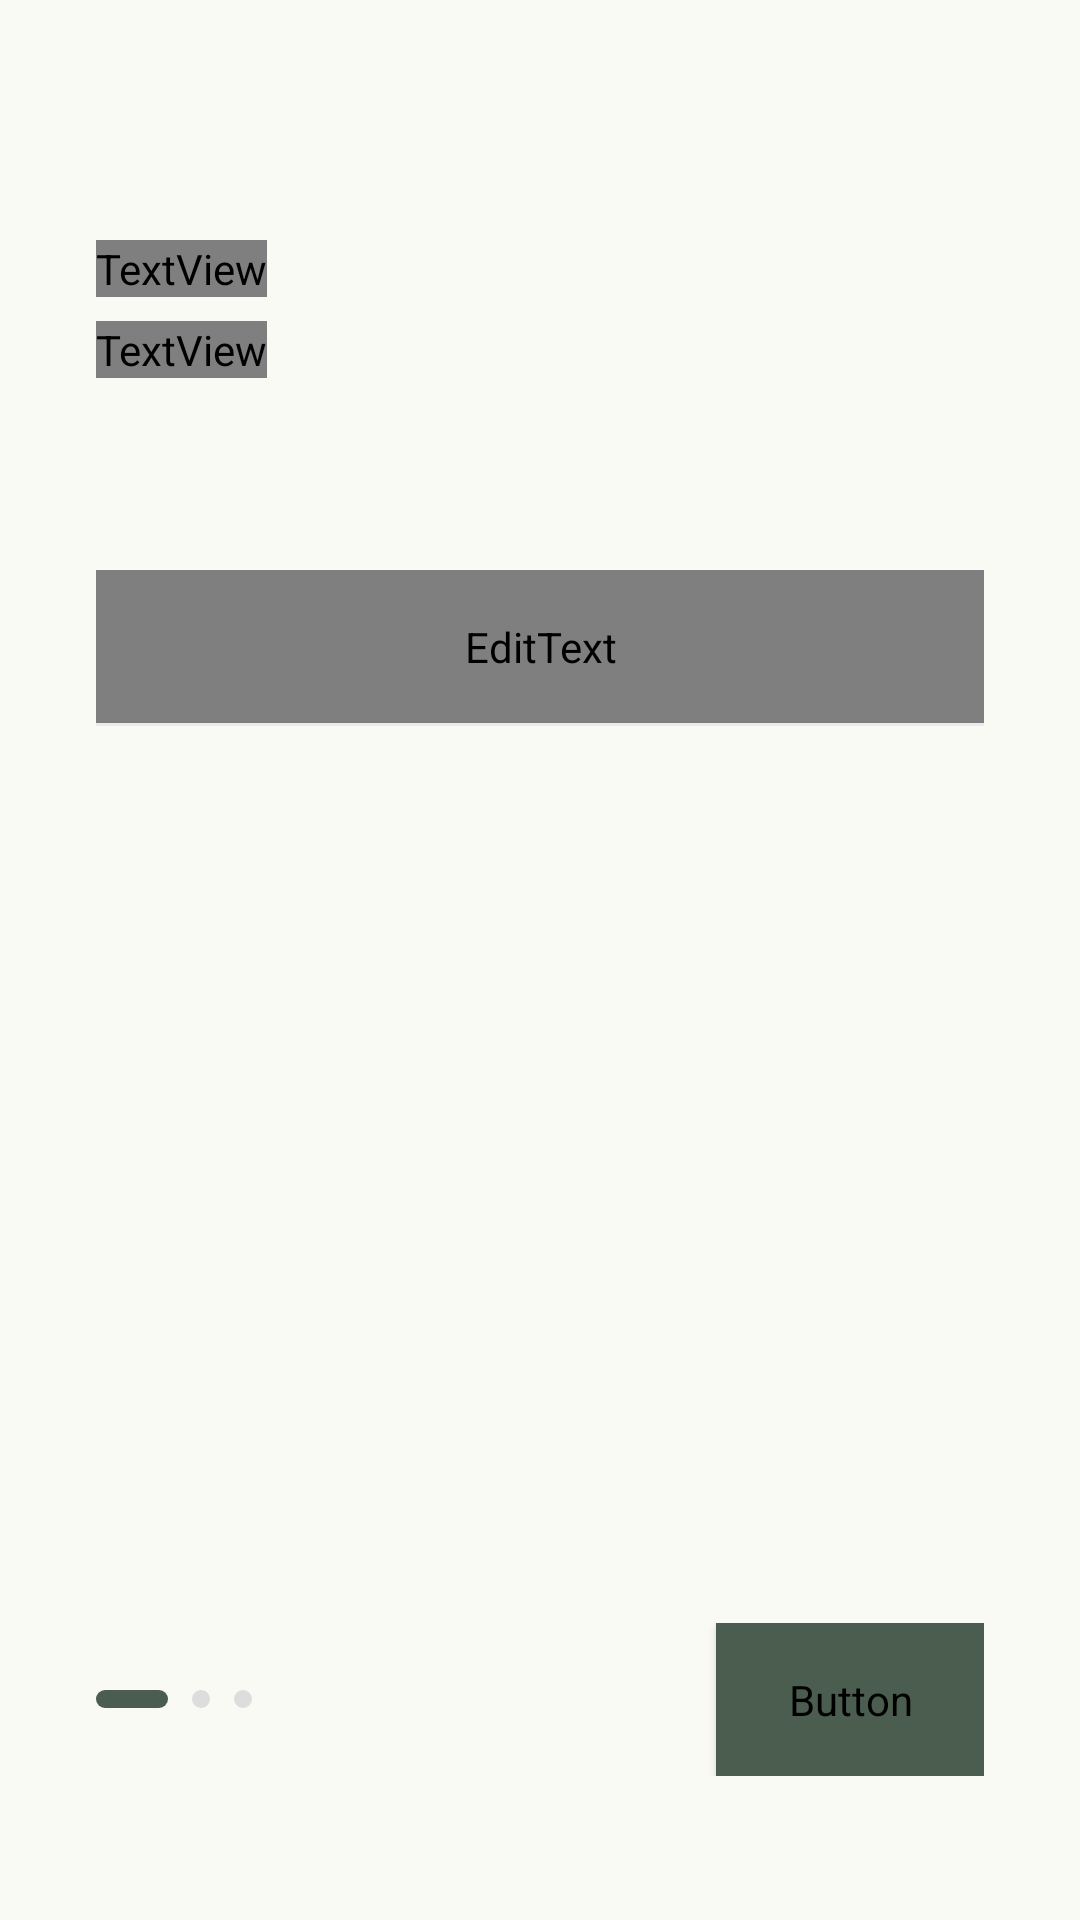

Produce the Android XML layout that renders to this screen, including the resource entries it uses.
<!-- AndroidManifest.xml: application theme Theme.StitchLauncher -->
<!-- res/layout/fragment_setup.xml -->
<?xml version="1.0" encoding="utf-8"?>
<androidx.constraintlayout.widget.ConstraintLayout
    xmlns:android="http://schemas.android.com/apk/res/android"
    xmlns:app="http://schemas.android.com/apk/res-auto"
    android:layout_width="match_parent" android:layout_height="match_parent"
    android:background="@color/papyrus_surface"
    android:paddingStart="32dp" android:paddingEnd="32dp">

    <TextView android:id="@+id/tv_setup_title"
        android:layout_width="wrap_content" android:layout_height="wrap_content"
        android:layout_marginTop="80dp"
        android:fontFamily="@font/noto_serif"
        android:text="Warmly\nWelcome,"
        android:textColor="@color/papyrus_on_surface"
        android:textSize="32sp" android:textStyle="bold"
        android:lineSpacingMultiplier="1.1"
        app:layout_constraintTop_toTopOf="parent"
        app:layout_constraintStart_toStartOf="parent"/>

    <TextView android:id="@+id/tv_setup_label"
        android:layout_width="wrap_content" android:layout_height="wrap_content"
        android:layout_marginTop="8dp"
        android:fontFamily="@font/manrope"
        android:text="MAY I ASK YOUR NAME?"
        android:textColor="@color/papyrus_secondary"
        android:textSize="13sp" android:textStyle="bold" android:letterSpacing="0.15"
        app:layout_constraintTop_toBottomOf="@id/tv_setup_title"
        app:layout_constraintStart_toStartOf="parent"/>

    <EditText android:id="@+id/et_name"
        android:layout_width="0dp" android:layout_height="wrap_content"
        android:layout_marginTop="64dp"
        android:background="@null"
        android:fontFamily="@font/manrope"
        android:hint="Enter your name"
        android:textColor="@color/papyrus_on_surface"
        android:textColorHint="@color/papyrus_secondary"
        android:textSize="20sp"
        android:paddingTop="16dp" android:paddingBottom="16dp"
        android:inputType="textPersonName|textCapWords"
        android:imeOptions="actionDone"
        app:layout_constraintTop_toBottomOf="@id/tv_setup_label"
        app:layout_constraintStart_toStartOf="parent"
        app:layout_constraintEnd_toEndOf="parent"/>

    <View android:id="@+id/input_divider"
        android:layout_width="0dp" android:layout_height="1dp"
        android:background="@color/color_divider"
        app:layout_constraintTop_toBottomOf="@id/et_name"
        app:layout_constraintStart_toStartOf="parent"
        app:layout_constraintEnd_toEndOf="parent"/>

    <LinearLayout android:id="@+id/bottom_row"
        android:layout_width="0dp" android:layout_height="wrap_content"
        android:layout_marginBottom="48dp"
        android:orientation="horizontal" android:gravity="center_vertical"
        app:layout_constraintBottom_toBottomOf="parent"
        app:layout_constraintStart_toStartOf="parent"
        app:layout_constraintEnd_toEndOf="parent">

        <LinearLayout android:layout_width="0dp" android:layout_height="wrap_content"
            android:layout_weight="1" android:orientation="horizontal">
            <View android:id="@+id/dot_1"
                android:layout_width="24dp" android:layout_height="6dp"
                android:layout_marginEnd="8dp"
                android:background="@drawable/bg_dot_active"/>
            <View android:layout_width="6dp" android:layout_height="6dp"
                android:layout_marginEnd="8dp" android:background="@drawable/bg_dot_inactive"/>
            <View android:layout_width="6dp" android:layout_height="6dp"
                android:background="@drawable/bg_dot_inactive"/>
        </LinearLayout>

        <Button android:id="@+id/btn_continue"
            android:layout_width="wrap_content" android:layout_height="wrap_content"
            android:text="CONTINUE"
            android:fontFamily="@font/manrope"
            android:textSize="12sp" android:letterSpacing="0.10"
            android:textColor="@color/papyrus_on_primary"
            android:backgroundTint="@color/papyrus_primary"
            android:paddingStart="24dp" android:paddingEnd="24dp"
            android:paddingTop="16dp" android:paddingBottom="16dp"
            style="@style/Widget.MaterialComponents.Button"
            app:cornerRadius="4dp" app:elevation="0dp"/>
    </LinearLayout>

</androidx.constraintlayout.widget.ConstraintLayout>
<!-- resources referenced by this layout -->
<resources>
  <color name="color_divider">#EBEBEB</color>
  <color name="papyrus_on_primary">#FFFFFF</color>
  <color name="papyrus_on_surface">#2E342D</color>
  <color name="papyrus_primary">#4A5D4E</color>
  <color name="papyrus_secondary">#5C5F58</color>
  <color name="papyrus_surface">#FAFAF5</color>
  <!-- drawable bg_dot_active (drawable) -->
  <?xml version="1.0" encoding="utf-8"?>
  <shape xmlns:android="http://schemas.android.com/apk/res/android">
      <solid android:color="@color/papyrus_primary"/>
      <corners android:radius="3dp"/>
  </shape>
  <!-- drawable bg_dot_inactive (drawable) -->
  <?xml version="1.0" encoding="utf-8"?>
  <shape xmlns:android="http://schemas.android.com/apk/res/android">
      <solid android:color="#DDDDDD"/>
      <corners android:radius="3dp"/>
  </shape>
  <style name="Theme.StitchLauncher" parent="Theme.MaterialComponents.DayNight.NoActionBar">
          <item name="colorPrimary">@color/papyrus_primary</item>
          <item name="colorOnPrimary">@color/papyrus_on_primary</item>
          <item name="colorPrimaryVariant">@color/papyrus_primary</item>
          <item name="colorSecondary">@color/papyrus_secondary</item>
          <item name="colorSurface">@color/papyrus_surface</item>
          <item name="colorOnSurface">@color/papyrus_on_surface</item>
          <item name="android:colorBackground">@color/papyrus_surface</item>
          <item name="android:windowBackground">@color/papyrus_surface</item>
          <item name="android:statusBarColor">@color/papyrus_surface</item>
          <item name="android:navigationBarColor">@color/papyrus_surface</item>
          <item name="android:windowLightStatusBar">true</item>
          <item name="android:windowLightNavigationBar">true</item>
          <item name="android:windowDrawsSystemBarBackgrounds">true</item>
          <item name="android:windowAnimationStyle">@style/NoAnimation</item>
      </style>
  <style name="NoAnimation">
          <item name="android:activityOpenEnterAnimation">@null</item>
          <item name="android:activityOpenExitAnimation">@null</item>
          <item name="android:activityCloseEnterAnimation">@null</item>
          <item name="android:activityCloseExitAnimation">@null</item>
      </style>
</resources>
